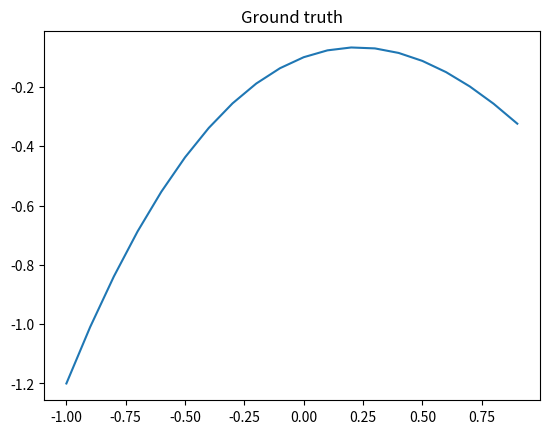
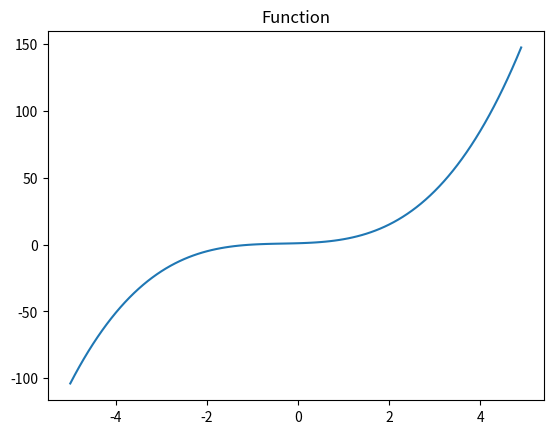
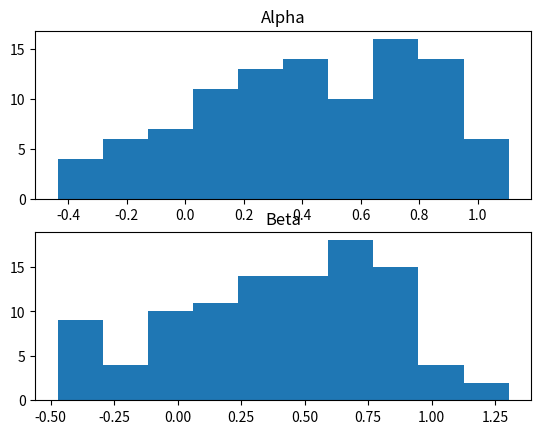
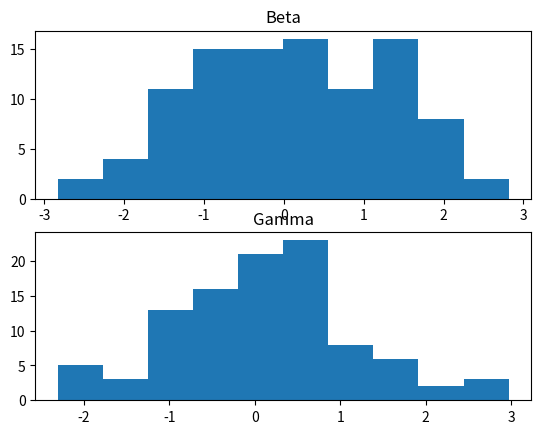
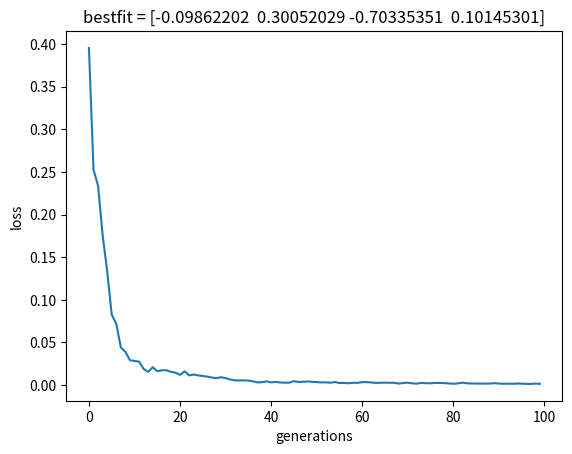

Write the Python code that produced these figures, in order.
import matplotlib.pyplot as plt
import numpy as np

def y(x):
  return (-0.1 + 0.3*x - 0.7*x*x + 0.1*x*x*x)

#params[0]=alpha, params[1]=beta, params[2]=gamma, params[3]=delta
def y_hat(params, x):
  return (params[0] + params[1]*x + params[2]*x*x + params[3]*x*x*x)

def rmse(predictions, targets):
    return np.sqrt(((predictions - targets) ** 2).mean())

#plot ground truth
t1 = np.arange(-1.0, 1.0, 0.1)
plt.figure()
plt.title("Ground truth")
plt.plot(t1, y(t1))

#plot function
t1 = np.arange(-5.0, 5.0, 0.1)
plt.figure()
plt.title("Function")
plt.plot(t1, y_hat([1,1,1,1],t1))


Gene = np.array([0,1,0,0])

Alpha_values = np.array([Gene[0]])
Beta_values = np.array([Gene[0]])
for i in range(100):
    Alpha_values = np.append(Alpha_values,[Alpha_values[i]+np.random.normal(0, 0.1)])
    Beta_values = np.append(Beta_values,[Alpha_values[i]+np.random.normal(0, 0.1)])

plt.figure()
plt.subplot(211)
plt.hist(Alpha_values)
plt.title("Alpha")
plt.subplot(212)
plt.title("Beta")
plt.hist(Beta_values)

Population = np.random.normal(0, 1, (100,4))
plt.figure()
plt.subplot(211)
plt.hist(Population[:,1])
plt.title("Beta")
plt.subplot(212)
plt.title("Gamma")
plt.hist(Population[:,2])

avg_loss = np.array([])
for gen in range(100):
    test_values = np.random.uniform(-1.0,1.0,10)
    loss = np.array([])
    for i in range(100):
        err = rmse(y(test_values),y_hat(Population[i],test_values))
        loss = np.append(loss,[err])

    #append loss to population
    Population = np.column_stack((Population,loss))
    #sort based on loss using lambda func
    Population = np.array(sorted(Population, key=lambda x: x[4]))
    #store the average loss of best 10
    avg_loss = np.append(avg_loss,np.mean(Population[:10,4]))
    #only keep best 10
    Population = Population[:10,:4]

    for i in range(9):
        for _ in range(10):
            #slow mutation over time for better convergene
            mutation_rate = 1/(gen+1)
            Population = np.append(Population,Population[i]+np.random.normal(0, mutation_rate, (1,4)), axis=0)

#plot the loss over generations
plt.figure()
plt.plot(avg_loss)
plt.title('bestfit = {}'.format(Population[0]))
plt.xlabel('generations')
plt.ylabel('loss')

#print best fit
print(Population[0])

plt.show()
